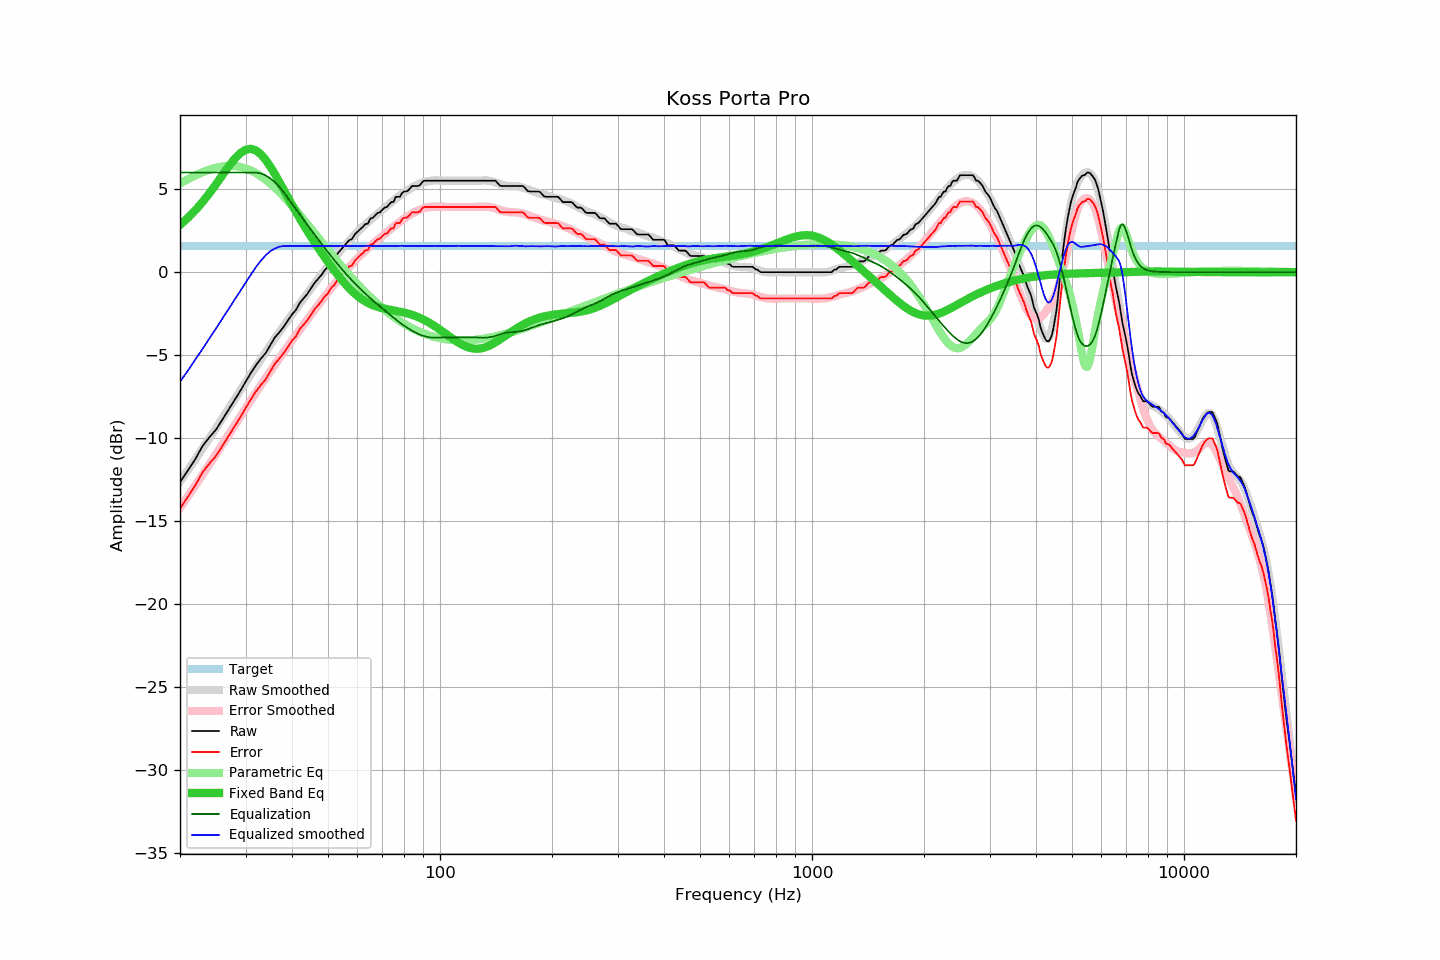

The table this chart was drawn from, first rows:
frequency, raw, error, smoothed, error_smoothed, equalization, parametric_eq, equalized_raw, equalized_smoothed, target
20, -12.65, -14.23, -12.61, -14.19, 6.00, 2.85, -6.65, -6.61, 1.58
21, -11.94, -13.52, -11.93, -13.51, 6.00, 3.27, -5.94, -5.93, 1.58
22, -11.25, -12.83, -11.26, -12.84, 6.00, 3.73, -5.25, -5.26, 1.58
23, -10.47, -12.05, -10.62, -12.20, 6.00, 4.23, -4.47, -4.62, 1.58
24, -9.94, -11.52, -9.99, -11.57, 6.00, 4.76, -3.94, -3.99, 1.58
25, -9.48, -11.06, -9.39, -10.97, 6.00, 5.30, -3.48, -3.39, 1.58
26, -8.88, -10.46, -8.80, -10.38, 6.00, 5.84, -2.88, -2.80, 1.58
27, -8.29, -9.87, -8.23, -9.81, 6.00, 6.36, -2.29, -2.23, 1.58
28, -7.71, -9.29, -7.68, -9.26, 6.00, 6.81, -1.71, -1.68, 1.58
29, -7.18, -8.76, -7.15, -8.73, 6.00, 7.16, -1.18, -1.15, 1.58
30, -6.61, -8.19, -6.64, -8.22, 6.00, 7.37, -0.61, -0.64, 1.58
31, -6.08, -7.66, -6.16, -7.73, 6.00, 7.43, -0.08, -0.16, 1.58
32, -5.60, -7.18, -5.69, -7.26, 6.00, 7.33, 0.40, 0.31, 1.58
33, -5.21, -6.79, -5.24, -6.81, 5.94, 7.10, 0.73, 0.70, 1.58
34, -4.87, -6.45, -4.80, -6.38, 5.82, 6.76, 0.95, 1.02, 1.58
35, -4.38, -5.96, -4.38, -5.96, 5.64, 6.35, 1.26, 1.27, 1.58
36, -3.92, -5.50, -3.98, -5.56, 5.41, 5.90, 1.49, 1.43, 1.58
37, -3.62, -5.20, -3.60, -5.18, 5.14, 5.43, 1.52, 1.53, 1.58
38, -3.29, -4.87, -3.24, -4.82, 4.82, 4.96, 1.53, 1.58, 1.58
39, -2.92, -4.50, -2.89, -4.46, 4.46, 4.50, 1.54, 1.57, 1.58
40, -2.55, -4.13, -2.55, -4.12, 4.12, 4.06, 1.57, 1.57, 1.58
41, -2.27, -3.85, -2.22, -3.79, 3.79, 3.63, 1.52, 1.57, 1.58
42, -1.84, -3.42, -1.89, -3.47, 3.47, 3.23, 1.63, 1.57, 1.58
43, -1.57, -3.15, -1.58, -3.16, 3.16, 2.84, 1.59, 1.58, 1.58
44, -1.31, -2.89, -1.27, -2.85, 2.85, 2.48, 1.54, 1.58, 1.58
45, -0.97, -2.55, -0.98, -2.56, 2.56, 2.13, 1.59, 1.57, 1.58
46, -0.65, -2.23, -0.70, -2.27, 2.27, 1.80, 1.62, 1.57, 1.58
47, -0.41, -1.99, -0.41, -1.99, 1.99, 1.48, 1.58, 1.58, 1.58
48, -0.17, -1.75, -0.13, -1.72, 1.72, 1.18, 1.55, 1.59, 1.58
49, 0.13, -1.45, 0.13, -1.46, 1.46, 0.89, 1.59, 1.58, 1.58
50, 0.32, -1.26, 0.38, -1.20, 1.20, 0.61, 1.52, 1.58, 1.58
51, 0.65, -0.93, 0.62, -0.96, 0.96, 0.35, 1.61, 1.58, 1.58
52, 0.82, -0.76, 0.85, -0.72, 0.72, 0.09, 1.54, 1.58, 1.58
53, 1.11, -0.47, 1.08, -0.50, 0.50, -0.14, 1.61, 1.58, 1.58
54, 1.32, -0.26, 1.30, -0.28, 0.28, -0.37, 1.60, 1.59, 1.58
55, 1.53, -0.05, 1.50, -0.07, 0.07, -0.58, 1.60, 1.58, 1.58
56, 1.73, 0.15, 1.70, 0.13, -0.13, -0.78, 1.60, 1.58, 1.58
57, 1.93, 0.35, 1.90, 0.32, -0.32, -0.96, 1.61, 1.58, 1.58
58, 1.99, 0.41, 2.08, 0.50, -0.50, -1.13, 1.49, 1.58, 1.58
59, 2.27, 0.69, 2.26, 0.67, -0.67, -1.29, 1.60, 1.58, 1.58
60, 2.43, 0.85, 2.42, 0.84, -0.84, -1.43, 1.59, 1.58, 1.58
61, 2.59, 1.01, 2.58, 1.00, -1.00, -1.56, 1.59, 1.58, 1.58
62, 2.72, 1.14, 2.74, 1.15, -1.15, -1.67, 1.57, 1.59, 1.58
63, 2.90, 1.32, 2.88, 1.30, -1.30, -1.77, 1.60, 1.58, 1.58
64, 2.92, 1.34, 3.02, 1.44, -1.44, -1.85, 1.48, 1.58, 1.58
65, 3.24, 1.66, 3.16, 1.57, -1.57, -1.93, 1.67, 1.58, 1.58
66, 3.27, 1.69, 3.28, 1.70, -1.70, -1.99, 1.57, 1.57, 1.58
67, 3.43, 1.85, 3.40, 1.83, -1.83, -2.05, 1.60, 1.58, 1.58
68, 3.57, 1.99, 3.54, 1.95, -1.95, -2.09, 1.62, 1.58, 1.58
69, 3.60, 2.02, 3.65, 2.07, -2.07, -2.13, 1.53, 1.58, 1.58
70, 3.77, 2.19, 3.76, 2.19, -2.19, -2.17, 1.58, 1.57, 1.58
71, 3.89, 2.31, 3.88, 2.30, -2.30, -2.20, 1.59, 1.57, 1.58
72, 3.92, 2.34, 3.99, 2.41, -2.41, -2.23, 1.51, 1.58, 1.58
73, 4.08, 2.50, 4.10, 2.52, -2.52, -2.25, 1.56, 1.58, 1.58
74, 4.22, 2.64, 4.21, 2.63, -2.63, -2.28, 1.59, 1.58, 1.58
75, 4.23, 2.65, 4.31, 2.74, -2.74, -2.30, 1.49, 1.57, 1.58
76, 4.53, 2.95, 4.42, 2.84, -2.84, -2.33, 1.69, 1.58, 1.58
77, 4.54, 2.96, 4.52, 2.94, -2.94, -2.35, 1.60, 1.58, 1.58
78, 4.54, 2.96, 4.63, 3.04, -3.04, -2.38, 1.50, 1.59, 1.58
79, 4.75, 3.17, 4.72, 3.13, -3.13, -2.40, 1.62, 1.59, 1.58
... 553 more rows
